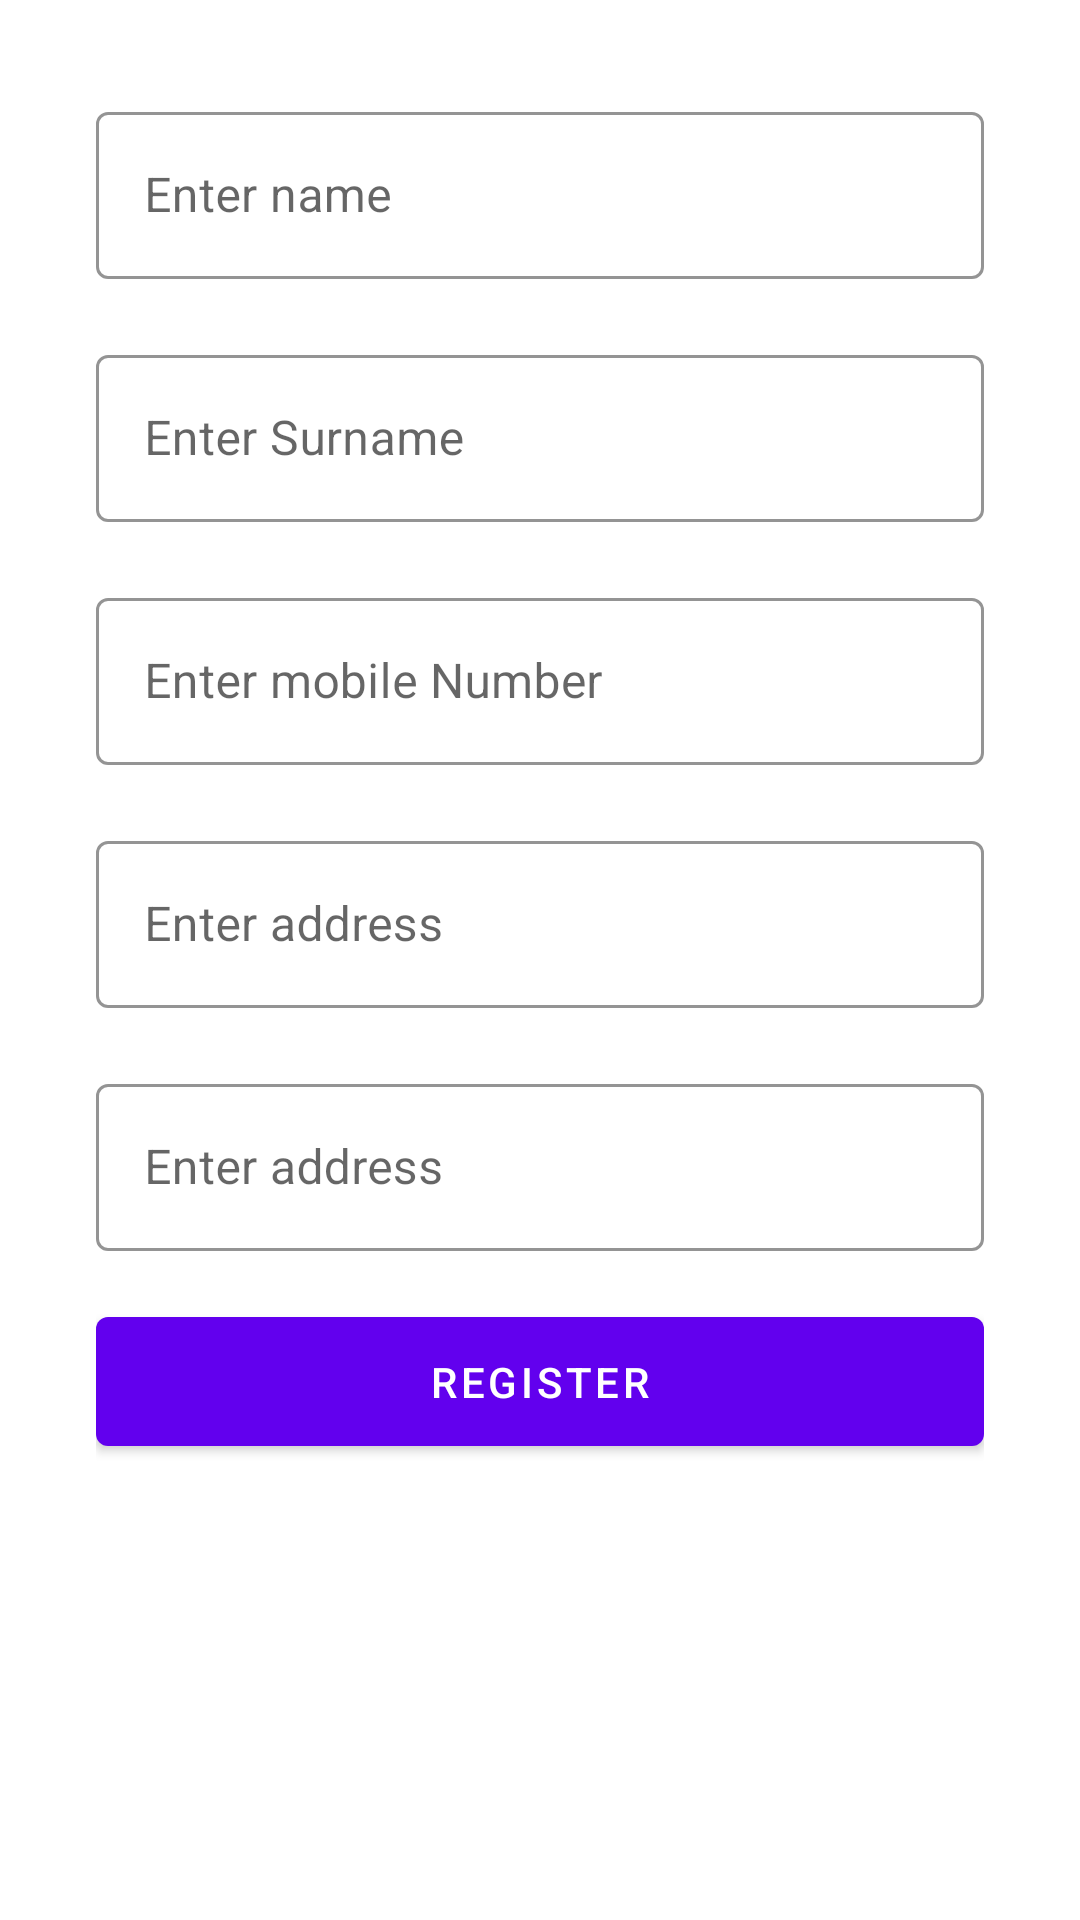

Produce the Android XML layout that renders to this screen, including the resource entries it uses.
<!-- AndroidManifest.xml: application theme AppTheme -->
<!-- res/layout/fragment_register_resident.xml -->
<?xml version="1.0" encoding="utf-8"?>
<androidx.constraintlayout.widget.ConstraintLayout
    xmlns:app="http://schemas.android.com/apk/res-auto"
    xmlns:android="http://schemas.android.com/apk/res/android"
    android:layout_width="match_parent"
    android:layout_height="match_parent"
    android:padding="32dp">


    <com.google.android.material.textfield.TextInputLayout
        android:id="@+id/layout_name"
        style="@style/Widget.MaterialComponents.TextInputLayout.OutlinedBox"
        android:layout_width="match_parent"
        android:layout_height="wrap_content"
        android:hint="@string/name"
        app:boxStrokeColor="@color/colorPrimaryDark"
        app:layout_constraintEnd_toEndOf="parent"
        app:layout_constraintStart_toStartOf="parent"
        app:layout_constraintTop_toTopOf="parent">

        <com.google.android.material.textfield.TextInputEditText
            android:id="@+id/et_name"
            android:layout_width="match_parent"
            android:layout_height="wrap_content"
            android:lines="1"
            android:maxLength="250"
            android:textSize="16sp" />

    </com.google.android.material.textfield.TextInputLayout>

    <com.google.android.material.textfield.TextInputLayout
        android:id="@+id/layout_surname"
        style="@style/Widget.MaterialComponents.TextInputLayout.OutlinedBox"
        android:layout_width="match_parent"
        android:layout_height="wrap_content"
        android:hint="Enter Surname"
        app:boxStrokeColor="@color/colorPrimaryDark"
        android:layout_marginTop="20dp"
        app:layout_constraintTop_toBottomOf="@+id/layout_name"
        app:layout_constraintStart_toStartOf="parent"
        app:layout_constraintEnd_toEndOf="parent">

        <com.google.android.material.textfield.TextInputEditText
            android:id="@+id/et_surname"
            android:layout_width="match_parent"
            android:layout_height="wrap_content"
            android:lines="1"
            android:layout_marginTop="10dp"
            android:maxLength="50"
            android:textSize="16sp"/>
    </com.google.android.material.textfield.TextInputLayout>

    <com.google.android.material.textfield.TextInputLayout
        android:id="@+id/layout_mobile"
        style="@style/Widget.MaterialComponents.TextInputLayout.OutlinedBox"
        android:layout_width="match_parent"
        android:layout_height="wrap_content"
        android:hint="Enter mobile Number"
        app:boxStrokeColor="@color/colorPrimaryDark"
        android:layout_marginTop="20dp"
        app:layout_constraintTop_toBottomOf="@+id/layout_surname"
        app:layout_constraintStart_toStartOf="parent"
        app:layout_constraintEnd_toEndOf="parent">

        <com.google.android.material.textfield.TextInputEditText
            android:id="@+id/et_mobile"
            android:layout_width="match_parent"
            android:layout_height="wrap_content"
            android:lines="1"
            android:layout_marginTop="10dp"
            android:maxLength="50"
            android:textSize="16sp"/>
    </com.google.android.material.textfield.TextInputLayout>

    <com.google.android.material.textfield.TextInputLayout
        android:id="@+id/layout_address"
        style="@style/Widget.MaterialComponents.TextInputLayout.OutlinedBox"
        android:layout_width="match_parent"
        android:layout_height="wrap_content"
        android:hint="Enter address"
        app:boxStrokeColor="@color/colorPrimaryDark"
        android:layout_marginTop="20dp"
        app:layout_constraintTop_toBottomOf="@+id/layout_mobile"
        app:layout_constraintStart_toStartOf="parent"
        app:layout_constraintEnd_toEndOf="parent">

        <com.google.android.material.textfield.TextInputEditText
            android:id="@+id/et_address"
            android:layout_width="match_parent"
            android:layout_height="wrap_content"
            android:lines="1"
            android:layout_marginTop="10dp"
            android:maxLength="50"
            android:textSize="16sp"/>
    </com.google.android.material.textfield.TextInputLayout>

    <com.google.android.material.textfield.TextInputLayout
        android:id="@+id/layout_carReg"
        style="@style/Widget.MaterialComponents.TextInputLayout.OutlinedBox"
        android:layout_width="match_parent"
        android:layout_height="wrap_content"
        android:hint="Enter address"
        app:boxStrokeColor="@color/colorPrimaryDark"
        android:layout_marginTop="20dp"
        app:layout_constraintTop_toBottomOf="@+id/layout_address"
        app:layout_constraintStart_toStartOf="parent"
        app:layout_constraintEnd_toEndOf="parent">

        <com.google.android.material.textfield.TextInputEditText
            android:id="@+id/et_carReg"
            android:layout_width="match_parent"
            android:layout_height="wrap_content"
            android:lines="1"
            android:layout_marginTop="10dp"
            android:maxLength="50"
            android:textSize="16sp"/>
    </com.google.android.material.textfield.TextInputLayout>

    <com.google.android.material.button.MaterialButton
        android:id="@+id/bt_register"
        android:layout_width="match_parent"
        android:layout_height="55dp"
        android:text="REGISTER"
        android:gravity="center"
        android:layout_marginTop="16dp"
        app:layout_constraintEnd_toEndOf="parent"
        app:layout_constraintStart_toStartOf="parent"
        app:layout_constraintTop_toBottomOf="@+id/layout_carReg"/>

    <ProgressBar
        android:id="@+id/pb_loading"
        android:layout_width="wrap_content"
        android:layout_height="wrap_content"
        app:layout_constraintEnd_toEndOf="parent"
        app:layout_constraintStart_toStartOf="parent"
        app:layout_constraintTop_toTopOf="parent"
        app:layout_constraintBottom_toBottomOf="parent"
        android:visibility="gone"/>


</androidx.constraintlayout.widget.ConstraintLayout>
<!-- resources referenced by this layout -->
<resources>
  <color name="colorPrimaryDark">#3700B3</color>
  <string name="name">Enter name</string>
  <style name="AppTheme" parent="Theme.MaterialComponents.Light.NoActionBar">
          
          <item name="colorPrimary">@color/colorPrimary</item>
          <item name="colorPrimaryDark">@color/colorPrimaryDark</item>
          <item name="colorAccent">@color/colorAccent</item>
          <item name="windowActionBar">false</item>
          <item name="windowNoTitle">true</item>
      </style>
  <color name="colorPrimary">#6200EE</color>
  <color name="colorAccent">#03DAC5</color>
</resources>
